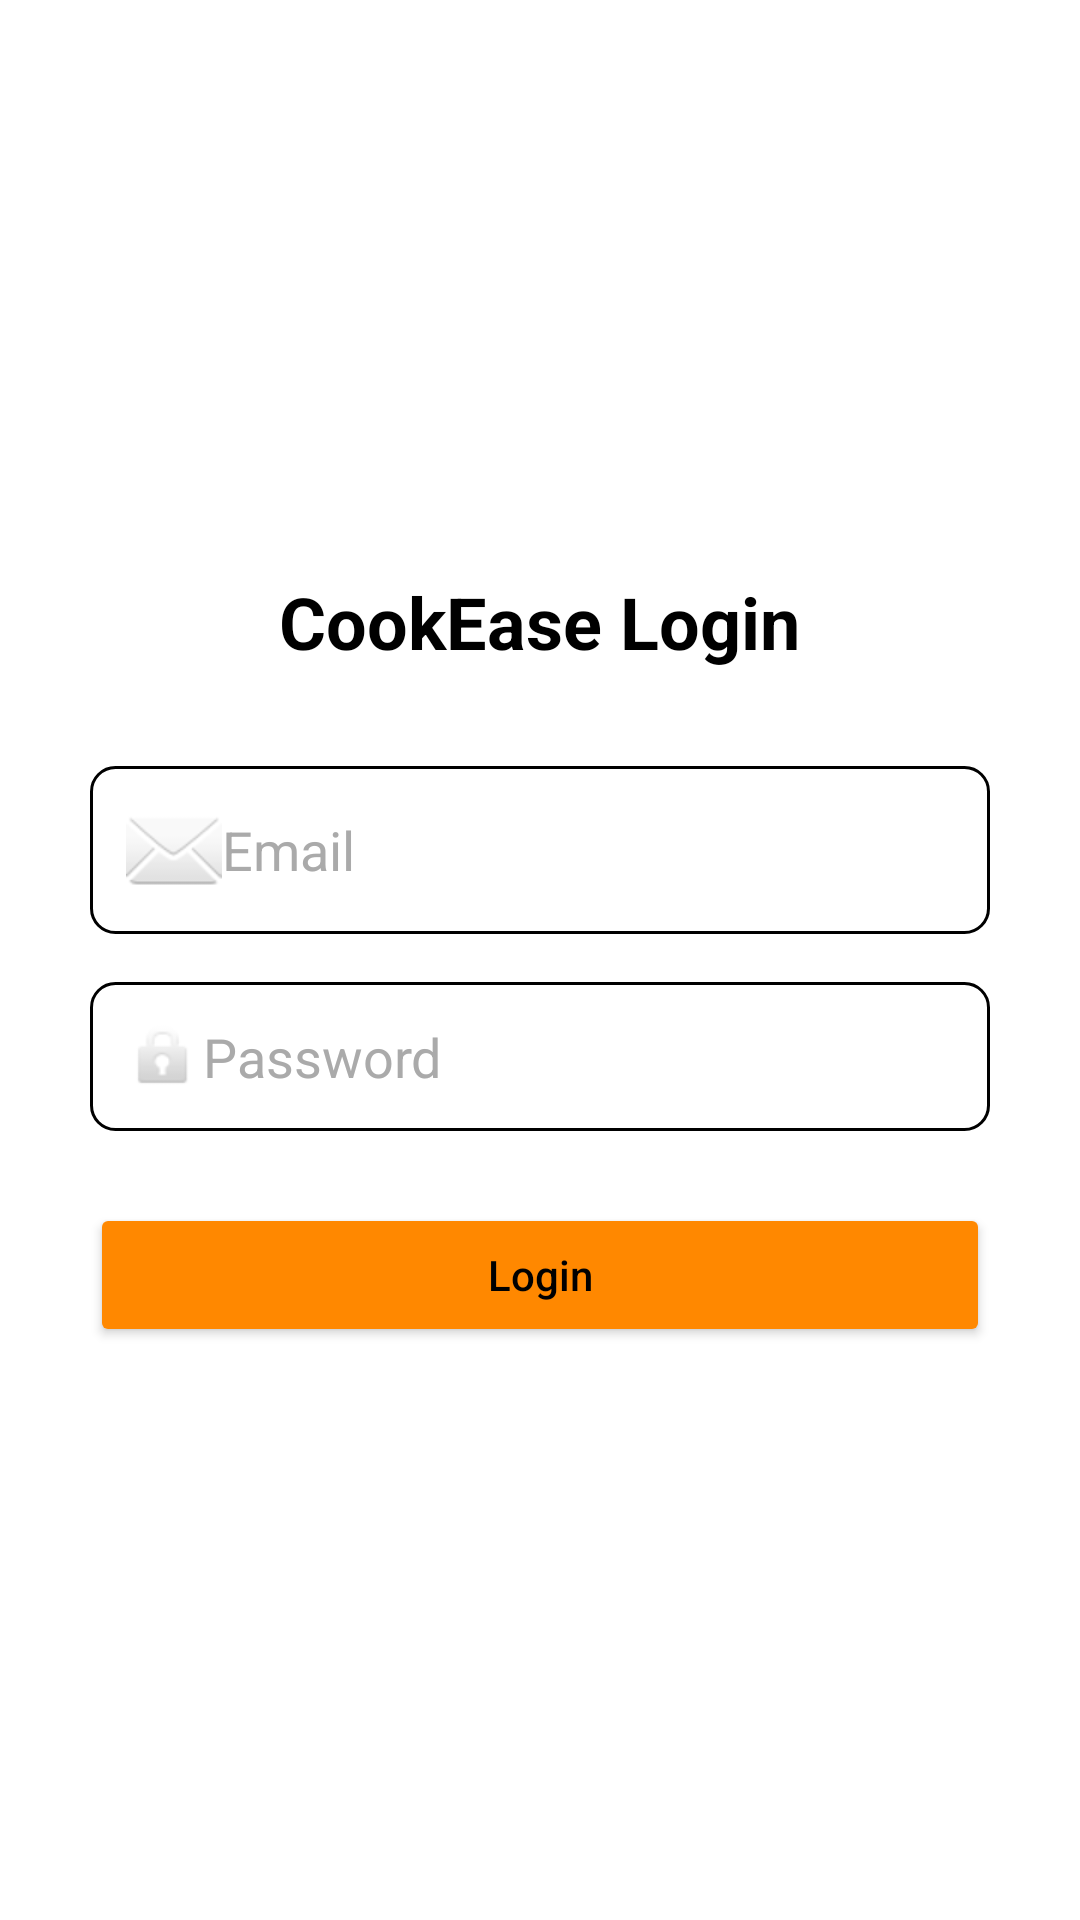

Write the Android layout XML for this screen, with the resource values it uses.
<!-- AndroidManifest.xml: application theme Theme.Cookease -->
<!-- res/layout/activity_login.xml -->
<?xml version="1.0" encoding="utf-8"?>
<LinearLayout xmlns:android="http://schemas.android.com/apk/res/android"
    android:orientation="vertical"
    android:padding="24dp"
    android:layout_width="match_parent"
    android:layout_height="match_parent"
    android:gravity="center"
    android:background="@android:color/white">

    <TextView
        android:text="@string/cookease_login"
        android:textSize="24sp"
        android:textStyle="bold"
        android:textColor="@android:color/black"
        android:layout_gravity="center"
        android:layout_marginBottom="32dp"
        android:layout_width="wrap_content"
        android:layout_height="wrap_content" />

    <EditText
        android:id="@+id/editTextEmail"
        android:hint="@string/email"
        android:inputType="textEmailAddress"
        android:autofillHints="emailAddress"
        android:textColor="@android:color/black"
        android:textColorHint="@android:color/darker_gray"
        android:layout_width="wrap_content"
        android:layout_height="wrap_content"
        android:layout_gravity="center"
        android:drawableStart="@android:drawable/ic_dialog_email"
        android:padding="12dp"
        android:background="@drawable/edit_text_bg"
        android:layout_marginBottom="16dp"
        android:minWidth="300dp"
        android:maxWidth="600dp" />

    <EditText
        android:id="@+id/editTextPassword"
        android:hint="@string/password"
        android:inputType="textPassword"
        android:autofillHints="password"
        android:textColor="@android:color/black"
        android:textColorHint="@android:color/darker_gray"
        android:layout_width="wrap_content"
        android:layout_height="wrap_content"
        android:layout_gravity="center"
        android:drawableStart="@android:drawable/ic_lock_idle_lock"
        android:padding="12dp"
        android:background="@drawable/edit_text_bg"
        android:layout_marginBottom="24dp"
        android:minWidth="300dp"
        android:maxWidth="600dp" />

    <Button
        android:id="@+id/buttonLogin"
        android:text="@string/login"
        android:layout_width="wrap_content"
        android:layout_height="wrap_content"
        android:layout_gravity="center"
        android:backgroundTint="@android:color/holo_orange_dark"
        android:textColor="@android:color/black"
        android:textAllCaps="false"
        android:minWidth="300dp"
        android:maxWidth="600dp" />

</LinearLayout>
<!-- resources referenced by this layout -->
<resources>
  <!-- drawable edit_text_bg (drawable) -->
  <?xml version="1.0" encoding="utf-8"?>
  <shape xmlns:android="http://schemas.android.com/apk/res/android"
      android:shape="rectangle">
  
      
      <solid android:color="@android:color/white" />
  
      
      <stroke
          android:width="1dp"
          android:color="@android:color/black" />
  
      
      <corners android:radius="8dp" />
  
      
      <padding
          android:left="8dp"
          android:top="8dp"
          android:right="8dp"
          android:bottom="8dp" />
  
  </shape>
  <string name="cookease_login">CookEase Login</string>
  <string name="email">Email</string>
  <string name="login">Login</string>
  <string name="password">Password</string>
  <style name="Theme.Cookease" parent="Theme.MaterialComponents.DayNight.NoActionBar">
          
          <item name="colorPrimary">@color/purple_500</item>
          <item name="colorPrimaryVariant">@color/purple_700</item>
          <item name="colorOnPrimary">@color/white</item>
  
          
          <item name="colorSecondary">@color/teal_200</item>
          <item name="colorSecondaryVariant">@color/teal_700</item>
          <item name="colorOnSecondary">@color/black</item>
  
          
          <item name="android:statusBarColor">?attr/colorPrimaryVariant</item>
  
          
          <item name="android:editTextColor">@color/white</item>
          <item name="android:textColorHint">@color/white</item>
      </style>
  <color name="purple_500">#6200EE</color>
  <color name="purple_700">#3700B3</color>
  <color name="white">#FFFFFF</color>
  <color name="teal_200">#03DAC5</color>
  <color name="teal_700">#018786</color>
  <color name="black">#000000</color>
</resources>
